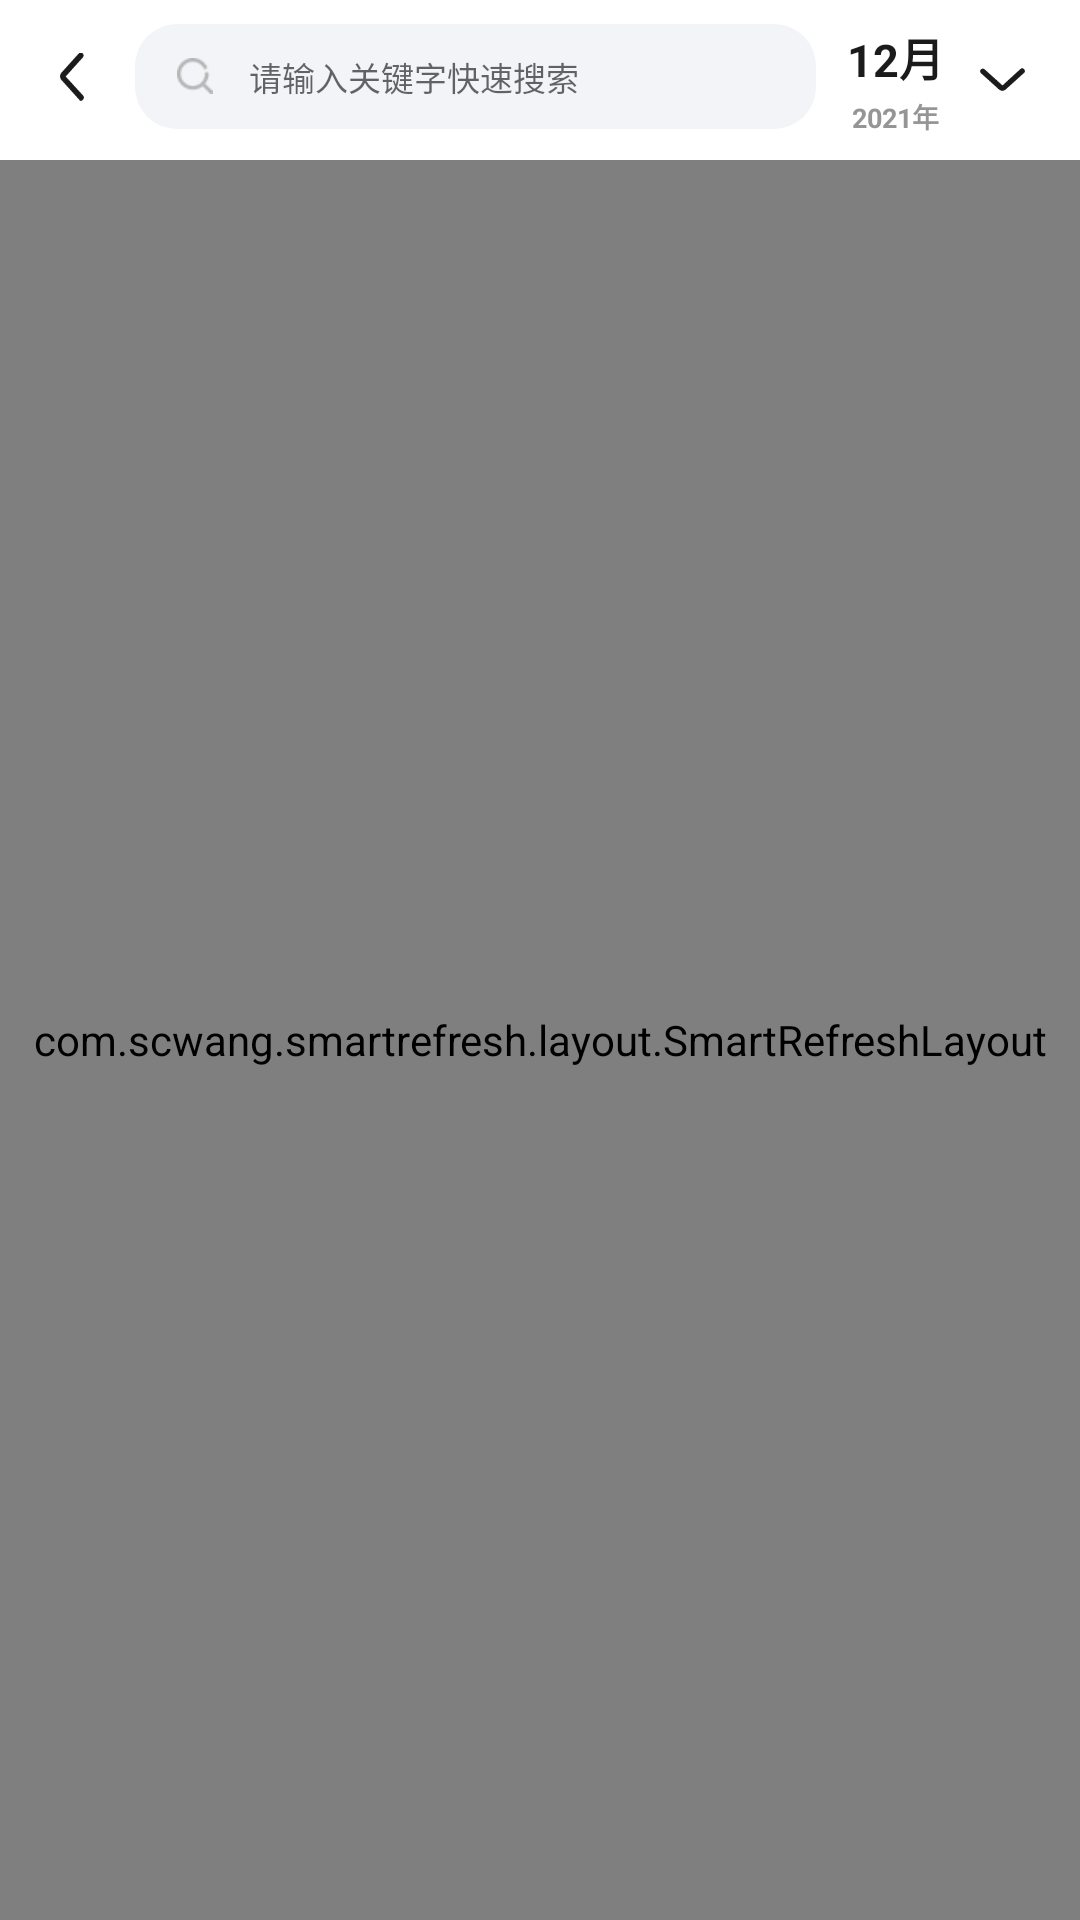

Write the Android layout XML for this screen, with the resource values it uses.
<!-- AndroidManifest.xml: application theme AppTheme -->
<!-- res/layout/activity_salary_list.xml -->
<?xml version="1.0" encoding="utf-8"?>
<LinearLayout
    android:orientation="vertical"
    xmlns:android="http://schemas.android.com/apk/res/android"
    xmlns:app="http://schemas.android.com/apk/res-auto"
    xmlns:tools="http://schemas.android.com/tools"
    android:layout_width="match_parent"
    android:layout_height="match_parent"
    android:background="@color/background_bg"
    tools:context=".ui.activity.SalaryListActivity">

    <RelativeLayout
        android:id="@+id/ll_title"
        android:layout_width="match_parent"
        android:layout_height="wrap_content"
        android:background="@color/colorWhite"
        android:padding="8dp">

        <ImageView
            android:id="@+id/iv_fanhui"
            android:layout_width="32dp"
            android:layout_height="35dp"
            android:padding="8dp"
            android:src="@mipmap/fanhui"></ImageView>

        <RelativeLayout

            android:id="@+id/ll_shousuo"
            android:layout_width="match_parent"
            android:layout_height="35dp"
            android:layout_marginLeft="37dp"
            android:layout_marginRight="80dp"
            android:background="@drawable/search"
            android:gravity="center"
            android:orientation="horizontal"
            android:paddingLeft="14dp">

            <ImageView
                android:layout_width="12dp"
                android:layout_height="12dp"
                android:layout_centerVertical="true"
                android:src="@mipmap/fangdajing"></ImageView>

            <TextView
                android:id="@+id/editview"
                android:layout_width="match_parent"
                android:layout_height="wrap_content"
                android:layout_centerVertical="true"
                android:layout_marginLeft="24dp"
                android:layout_marginRight="34dp"
                android:background="@null"
                android:hint="请输入关键字快速搜索"
                android:imeOptions="actionSearch"
                android:singleLine="true"
                android:textColor="@color/ffb5b5b5"
                android:textSize="11sp"></TextView>

            <ImageView
                android:visibility="gone"
                android:id="@+id/clear_iv"
                android:layout_width="34dp"
                android:layout_height="34dp"
                android:layout_alignParentRight="true"
                android:layout_centerVertical="true"
                android:padding="10dp"
                android:src="@mipmap/release_delete_but"></ImageView>
        </RelativeLayout>
        <LinearLayout

            android:id="@+id/ll_date"
            android:gravity="center"
            android:layout_alignParentRight="true"
            android:layout_width="80dp"
            android:layout_height="wrap_content">
            <LinearLayout
                android:gravity="center_horizontal"
                android:orientation="vertical"
                android:layout_width="wrap_content"
                android:layout_height="wrap_content">
                <TextView
                    android:id="@+id/tv_yue"
                    android:text="12月"
                    android:textSize="15sp"
                    android:textStyle="bold"
                    android:textColor="@color/text_1b1b1b"
                    android:layout_width="wrap_content"
                    android:layout_height="wrap_content">

                </TextView>
                <TextView
                    android:layout_marginTop="2dp"
                    android:id="@+id/tv_nian"
                    android:text="2021年"
                    android:textSize="9sp"
                    android:textStyle="bold"
                    android:textColor="@color/text_959595"
                    android:layout_width="wrap_content"
                    android:layout_height="wrap_content">
                </TextView>
            </LinearLayout>
            <ImageView
                android:layout_marginLeft="12dp"
                android:rotation="-90"
                android:src="@mipmap/fanhui"
                android:layout_width="15dp"
                android:layout_height="15dp"></ImageView>
        </LinearLayout>

    </RelativeLayout>
    <LinearLayout
        android:visibility="gone"
        android:id="@+id/ll_title_cj"
        android:padding="14dp"
        android:background="@color/colorWhite"
        android:layout_width="match_parent"
        android:layout_height="100dp">
        <LinearLayout
            android:layout_marginRight="15dp"
            android:background="@drawable/yongjin_bg_one"
            android:layout_weight="1"
            android:layout_width="0dp"
            android:layout_height="match_parent">
            <ImageView
                android:layout_gravity="center_vertical"
                android:layout_marginLeft="12dp"
                android:src="@mipmap/chengjiaoe_icon0"
                android:layout_width="31dp"
                android:layout_height="31dp"></ImageView>
            <LinearLayout
                android:gravity="center_vertical"
                android:orientation="vertical"
                android:layout_width="match_parent"
                android:layout_height="match_parent">
                <TextView
                    android:id="@+id/tv_cjzj"
                    android:textStyle="bold"
                    android:textSize="18sp"
                    android:textColor="#FF28CBA6"
                    android:text="￥6150.00"
                    android:layout_width="wrap_content"
                    android:layout_height="wrap_content"></TextView>
                <TextView
                    android:layout_marginTop="8.5dp"
                    android:textColor="@color/text_1b1b1b"
                    android:textSize="11sp"
                    android:text="当月成交额总计（万）"
                    android:layout_width="wrap_content"
                    android:layout_height="wrap_content"></TextView>
            </LinearLayout>
        </LinearLayout>
        <LinearLayout
            android:background="@drawable/yongjin_bg_two"
            android:layout_weight="1"
            android:layout_width="0dp"
            android:layout_height="match_parent">
            <ImageView
                android:layout_gravity="center_vertical"
                android:layout_marginLeft="12dp"
                android:src="@mipmap/chengjiaoe_icon0"
                android:layout_width="31dp"
                android:layout_height="31dp"></ImageView>
            <LinearLayout
                android:gravity="center_vertical"
                android:orientation="vertical"
                android:layout_width="match_parent"
                android:layout_height="match_parent">
                <TextView
                    android:id="@+id/tv_yjzj"
                    android:textStyle="bold"
                    android:textSize="18sp"
                    android:textColor="#FFFFB51F"
                    android:text="￥18150.00"
                    android:layout_width="wrap_content"
                    android:layout_height="wrap_content"></TextView>
                <TextView
                    android:layout_marginTop="8.5dp"
                    android:textColor="@color/text_1b1b1b"
                    android:textSize="11sp"
                    android:text="当月佣金总计（元）"
                    android:layout_width="wrap_content"
                    android:layout_height="wrap_content"></TextView>
            </LinearLayout>
        </LinearLayout>
    </LinearLayout>
    <com.scwang.smartrefresh.layout.SmartRefreshLayout
        android:id="@+id/smartrefresh"
        android:layout_width="match_parent"
        android:layout_height="match_parent">

        <androidx.recyclerview.widget.RecyclerView
            android:paddingLeft="14dp"
            android:paddingRight="14dp"
            android:id="@+id/recycleview"
            android:layout_width="match_parent"
            android:layout_height="match_parent"
            >

        </androidx.recyclerview.widget.RecyclerView>
    </com.scwang.smartrefresh.layout.SmartRefreshLayout>
</LinearLayout>
<!-- resources referenced by this layout -->
<resources>
  <color name="background_bg">#EDEDED</color>
  <color name="colorWhite">#fff</color>
  <color name="ffb5b5b5">#FFB5B5B5 </color>
  <color name="text_1b1b1b">#1B1B1B</color>
  <color name="text_959595">#959595</color>
  <!-- drawable search (drawable) -->
  <?xml version="1.0" encoding="utf-8"?>
  <shape xmlns:android="http://schemas.android.com/apk/res/android">
  
  
      <solid android:color="#FFF3F4F8" />
  
      <corners android:radius="14dp" />
  
  
  </shape>
  <!-- drawable yongjin_bg_one (drawable) -->
  <?xml version="1.0" encoding="utf-8"?>
  <selector xmlns:android="http://schemas.android.com/apk/res/android">
      <item android:width="166dp" android:height="73dp">
          <shape android:shape="rectangle">
              <solid android:color="#fff0fffb" />
              <corners android:topLeftRadius="12dp" android:topRightRadius="12dp" android:bottomLeftRadius="12dp" android:bottomRightRadius="12dp" />
          </shape>
      </item>
  </selector>
  <!-- drawable yongjin_bg_two (drawable) -->
  <?xml version="1.0" encoding="utf-8"?>
  <selector xmlns:android="http://schemas.android.com/apk/res/android">
      <item android:width="166dp" android:height="73dp">
          <shape android:shape="rectangle">
              <solid android:color="#fffffbf2" />
              <corners android:topLeftRadius="12dp" android:topRightRadius="12dp" android:bottomLeftRadius="12dp" android:bottomRightRadius="12dp" />
          </shape>
      </item>
  </selector>
  <!-- mipmap chengjiaoe_icon0: png bitmap (mipmap-xhdpi, 3657 bytes) -->
  <!-- mipmap fangdajing: png bitmap (mipmap-xhdpi, 1396 bytes) -->
  <!-- mipmap fanhui: png bitmap (mipmap-xhdpi, 1065 bytes) -->
  <!-- mipmap release_delete_but: png bitmap (mipmap-xhdpi, 759 bytes) -->
  <style name="AppTheme" parent="Theme.AppCompat.Light.NoActionBar">
          
  
          
  
          
          <item name="colorPrimary">@color/bg_85736</item>
          <item name="colorPrimaryDark">@color/bg_85736</item>
          <item name="colorAccent">@color/bg_85736</item>
          <item name="android:windowContentTransitions">true</item>
      </style>
  <color name="bg_85736">#E85736</color>
</resources>
